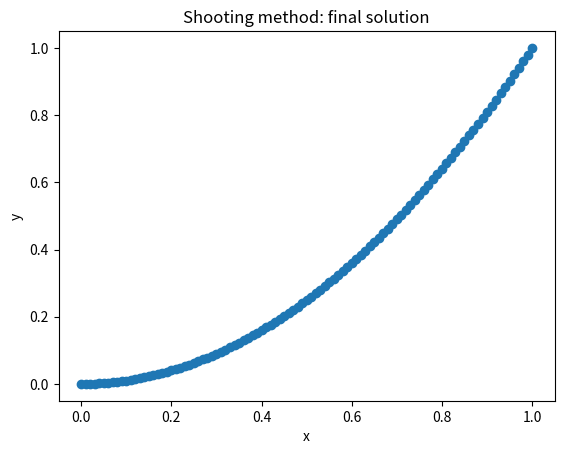
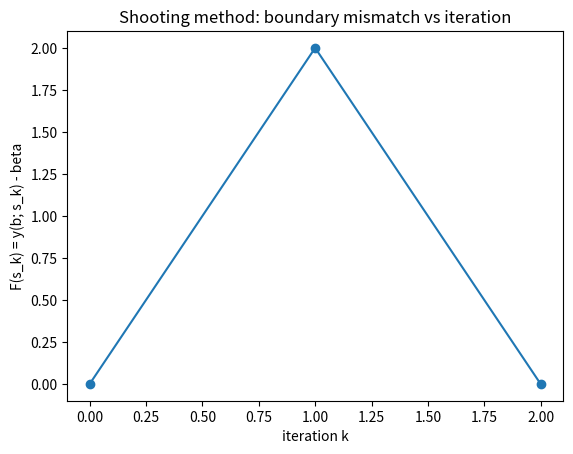

These charts were generated, in order, by the following Python code:
"""
Shooting method using RK4 for a second-order BVP:

    y'' = f(x, y, y'),  x in [a, b]
    y(a) = alpha
    y(b) = beta

Basic idea:
- Rewrite as a first-order system:
      y1 = y
      y2 = y'
      y1' = y2
      y2' = f(x, y1, y2)
- Guess the initial slope s = y'(a).
- Solve the IVP:
      y1(a) = alpha,  y2(a) = s
  up to x = b using RK4.
- Define:
      F(s) = y1(b; s) - beta
  and adjust s so that F(s) ≈ 0.
- Here we use a simple secant method on s.

What this script does:
- Allows you to specify:
    * f(x, y, y') in the system.
    * a, b, alpha, beta.
- Uses two initial guesses s0, s1 for the slope.
- Uses secant updates on s until |F(s)| < slope_tol or max_iter is reached.
- Writes:
    * shooting_convergence.dat  : s_k and F(s_k)
    * shooting_solution.dat     : x, y(x) for the final slope.
- Optional matplotlib plots of solution and shooting convergence.

How to use in the exam:
- Step 1: Edit USER PARAMETERS:
    * a, b, alpha, beta
    * s0, s1  (initial slope guesses)
    * N_steps (for each IVP integration)
- Step 2: Replace f(x, y, yp) with the given ODE's right-hand side.
- Step 3: Run:
        python3 shooting_method_rk4.py
- Step 4: gnuplot:
        plot 'shooting_solution.dat' using 1:2 with linespoints title 'y(x)'
        plot 'shooting_convergence.dat' using 1:3 with linespoints title 'F(s)'

Data files:
    shooting_convergence.dat:
        col1: k         (iteration index for slope)
        col2: s_k       (slope guess)
        col3: F(s_k)    (mismatch at x = b)
    shooting_solution.dat:
        col1: x
        col2: y(x) for final slope
"""

import math

try:
    import matplotlib.pyplot as plt
    HAVE_MPL = True
except ImportError:
    HAVE_MPL = False

# ========== USER PARAMETERS: CHANGE THESE IN THE EXAM ==========
a = 0.0          # left boundary
b = 1.0          # right boundary
alpha = 0.0      # y(a)
beta = 1.0       # y(b)

# Initial guesses for slope y'(a)
s0 = 0.0
s1 = 2.0

N_steps = 100             # steps for each IVP integration
slope_tol = 1e-6          # tolerance on |F(s)|
max_iter = 20             # max slope iterations

output_shoot = "shooting_convergence.dat"
output_sol = "shooting_solution.dat"
# ===============================================================


def f_second_order(x, y, yp):
    """
    Define y'' = f(x, y, y') here.

    Example:
        y'' = 2  =>  y is quadratic; BVP can be set appropriately.
    In general, replace with the given ODE.
    """
    return 2.0


def rk4_step_system(x, y1, y2, h):
    """
    Single RK4 step for the system:
        y1' = y2
        y2' = f_second_order(x, y1, y2)
    """
    # k's for y1 and y2
    k1_1 = y2
    k1_2 = f_second_order(x, y1, y2)

    k2_1 = y2 + 0.5 * h * k1_2
    k2_2 = f_second_order(x + 0.5 * h, y1 + 0.5 * h * k1_1, y2 + 0.5 * h * k1_2)

    k3_1 = y2 + 0.5 * h * k2_2
    k3_2 = f_second_order(x + 0.5 * h, y1 + 0.5 * h * k2_1, y2 + 0.5 * h * k2_2)

    k4_1 = y2 + h * k3_2
    k4_2 = f_second_order(x + h, y1 + h * k3_1, y2 + h * k3_2)

    y1_new = y1 + (h / 6.0) * (k1_1 + 2.0 * k2_1 + 2.0 * k3_1 + k4_1)
    y2_new = y2 + (h / 6.0) * (k1_2 + 2.0 * k2_2 + 2.0 * k3_2 + k4_2)
    return y1_new, y2_new


def solve_ivp_for_slope(s):
    """
    Given a slope guess s = y'(a), solve the IVP:
        y1(a) = alpha,  y2(a) = s
    from x = a to x = b with RK4 using N_steps.

    Returns:
        xs : list of x values
        ys : list of y values (y1)
    """
    h = (b - a) / float(N_steps)
    x = a
    y1 = alpha
    y2 = s

    xs = [x]
    ys = [y1]

    for _ in range(N_steps):
        y1, y2 = rk4_step_system(x, y1, y2, h)
        x += h
        xs.append(x)
        ys.append(y1)

    return xs, ys


def shooting_method_secant():
    """
    Perform shooting method with secant iteration on the slope.

    Uses s0, s1 as initial guesses.
    Writes convergence data to output_shoot.
    """
    fout = open(output_shoot, "w")
    fout.write("# Shooting method: secant on slope s\n")
    fout.write("# col1: k (iteration)\n")
    fout.write("# col2: s_k\n")
    fout.write("# col3: F(s_k) = y(b; s_k) - beta\n")

    # First slope guess
    xs, ys = solve_ivp_for_slope(s0)
    F0 = ys[-1] - beta

    fout.write(f"0 {s0} {F0}\n")

    # Second slope guess
    xs, ys = solve_ivp_for_slope(s1)
    F1 = ys[-1] - beta
    fout.write(f"1 {s1} {F1}\n")

    s_prev = s0
    F_prev = F0
    s_curr = s1
    F_curr = F1

    for k in range(2, max_iter + 1):
        if abs(F_curr - F_prev) < 1e-14:
            print("Warning: F_curr - F_prev is too small, stopping secant iterations.")
            break

        # Secant update
        s_next = s_curr - F_curr * (s_curr - s_prev) / (F_curr - F_prev)

        xs, ys = solve_ivp_for_slope(s_next)
        F_next = ys[-1] - beta

        fout.write(f"{k} {s_next} {F_next}\n")

        if abs(F_next) < slope_tol:
            # Good enough
            s_curr = s_next
            xs_final = xs
            ys_final = ys
            print(f"Shooting converged at iteration {k} with slope s = {s_curr:.6f}")
            print(f"Boundary mismatch F(s) = {F_next:.6e}")
            fout.close()
            return s_curr, xs_final, ys_final

        # Prepare next secant step
        s_prev, F_prev = s_curr, F_curr
        s_curr, F_curr = s_next, F_next

    # If we exit loop without early return, use last result
    xs_final = xs
    ys_final = ys
    print("Shooting method reached maximum iterations.")
    print(f"Last slope s = {s_curr:.6f}, F(s) = {F_curr:.6e}")
    fout.close()
    return s_curr, xs_final, ys_final


def main():
    s_final, xs, ys = shooting_method_secant()

    # Write final solution to file
    fout = open(output_sol, "w")
    fout.write("# Shooting method final solution\n")
    fout.write("# col1: x\n")
    fout.write("# col2: y(x)\n")
    for x, y in zip(xs, ys):
        fout.write(f"{x} {y}\n")
    fout.close()

    print("Final shooting solution written to:", output_sol)
    print("Shooting convergence data written to:", output_shoot)

    if HAVE_MPL:
        # Plot y(x)
        plt.figure()
        plt.plot(xs, ys, marker='o')
        plt.xlabel("x")
        plt.ylabel("y")
        plt.title("Shooting method: final solution")

        # Plot F(s_k) vs iteration k
        ks = []
        Fs = []
        with open(output_shoot, "r") as fin:
            for line in fin:
                if line.startswith("#"):
                    continue
                parts = line.strip().split()
                if len(parts) != 3:
                    continue
                k = int(parts[0])
                Fk = float(parts[2])
                ks.append(k)
                Fs.append(Fk)

        plt.figure()
        plt.plot(ks, Fs, marker='o')
        plt.xlabel("iteration k")
        plt.ylabel("F(s_k) = y(b; s_k) - beta")
        plt.title("Shooting method: boundary mismatch vs iteration")
        plt.show()


if __name__ == "__main__":
    main()
